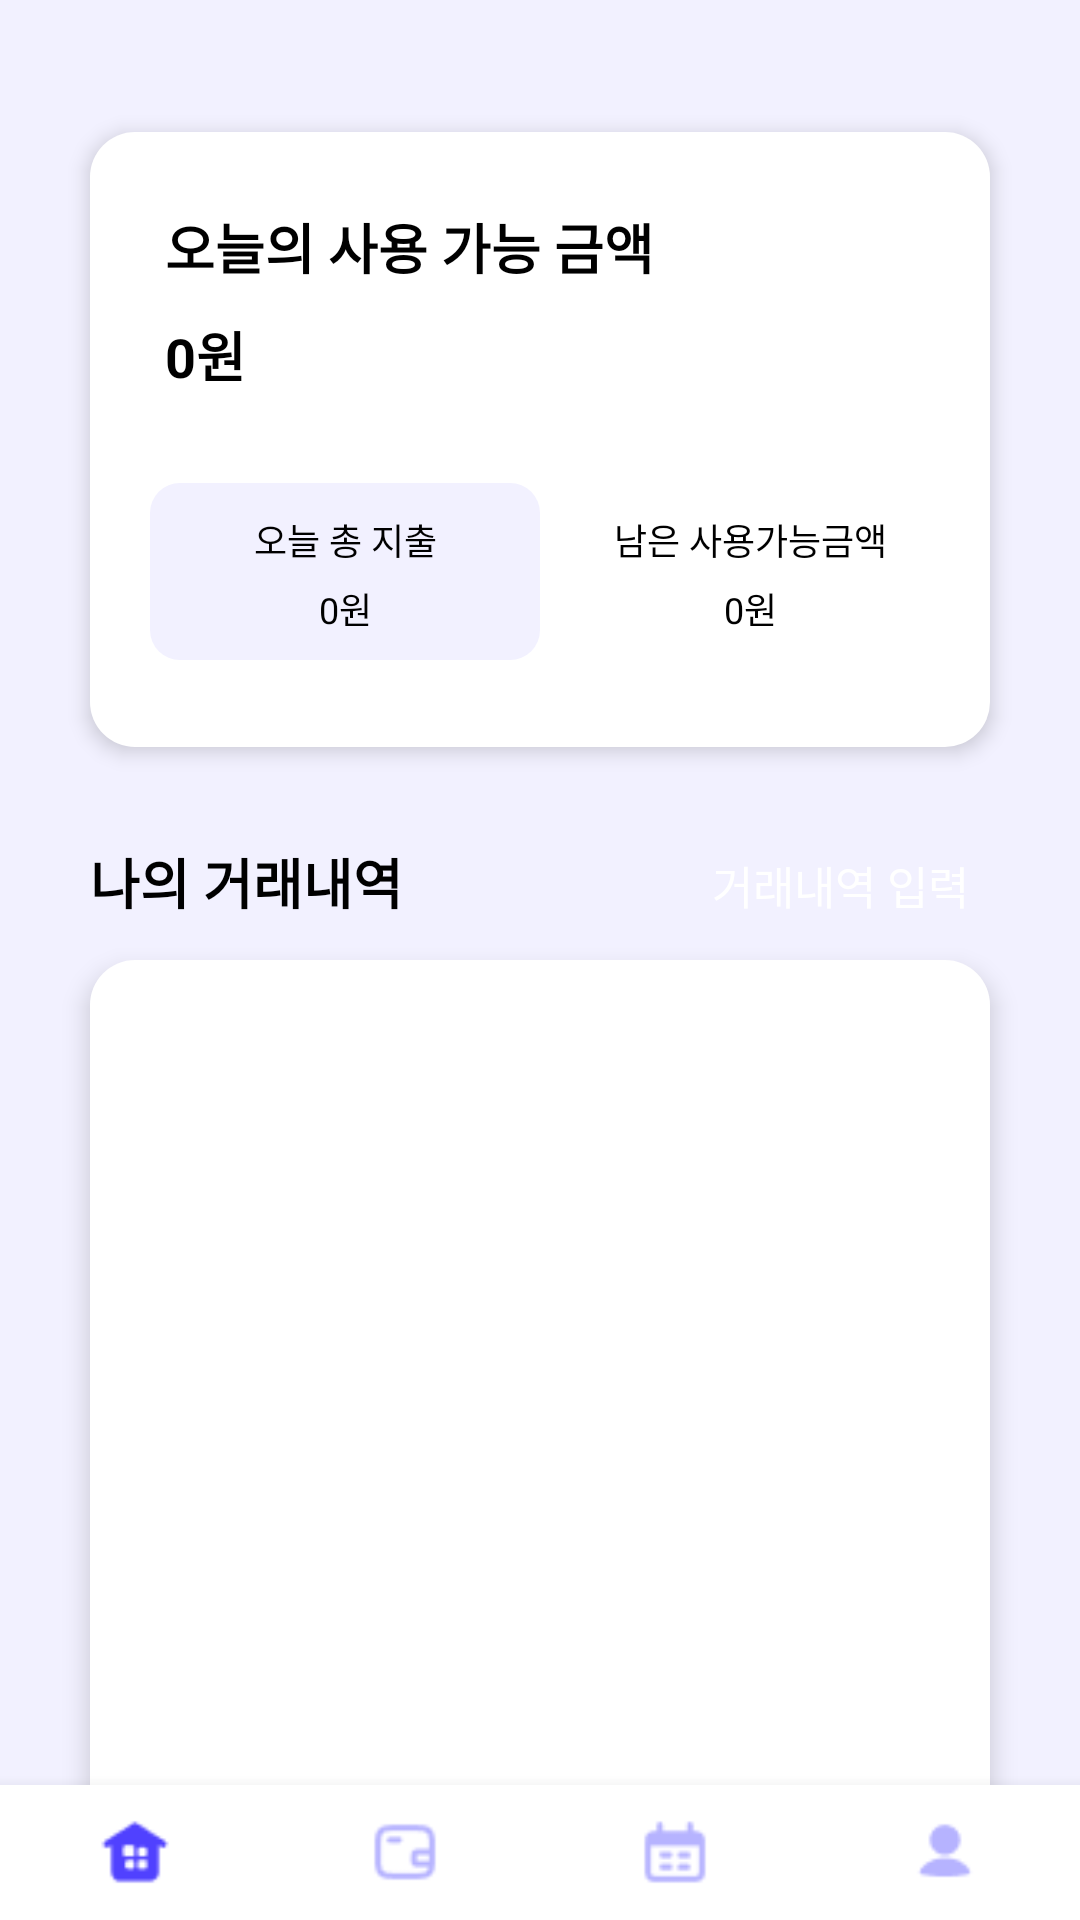

Android layout source for this screen:
<!-- AndroidManifest.xml: application theme Theme.ShowMeTheMoneyProject -->
<!-- res/layout/activity_firstpage.xml -->
<?xml version="1.0" encoding="utf-8"?>
<LinearLayout
    xmlns:android="http://schemas.android.com/apk/res/android"
    xmlns:app="http://schemas.android.com/apk/res-auto"
    android:layout_width="match_parent"
    android:layout_height="match_parent"
    android:background="@color/lightPurple"
    android:orientation="vertical">

    <LinearLayout
        android:layout_width="match_parent"
        android:layout_height="match_parent"
        android:layout_weight="1"
        android:orientation="vertical">
        <LinearLayout
            android:id="@+id/today"
            android:layout_width="match_parent"
            android:layout_height="205dp"
            android:layout_alignParentLeft="true"
            android:layout_marginLeft="30dp"
            android:layout_marginRight="30dp"
            android:layout_alignParentTop="true"
            android:layout_marginTop="44dp"
            android:background="@drawable/background_rectangle"
            android:elevation="4dp"
            android:orientation="vertical">

            <TextView
                android:layout_width="match_parent"
                android:layout_height="26dp"
                android:layout_alignParentLeft="true"
                android:layout_marginLeft="25dp"
                android:layout_alignParentTop="true"
                android:layout_marginTop="25dp"
                android:text="오늘의 사용 가능 금액"
                android:textAppearance="@style/title"/>

            <TextView
                android:id="@+id/availableAmount"
                android:layout_width="121dp"
                android:layout_height="31dp"
                android:layout_alignParentLeft="true"
                android:layout_marginLeft="25dp"
                android:layout_alignParentTop="true"
                android:layout_marginTop="10dp"
                android:text="0원"
                android:textAppearance="@style/title"/>

            <LinearLayout
                android:layout_width="match_parent"
                android:layout_height="60dp"
                android:layout_marginTop="25dp"
                android:orientation="horizontal"
                android:layout_marginLeft="20dp"
                android:layout_marginRight="20dp">

                <LinearLayout
                    android:layout_width="match_parent"
                    android:layout_height="59dp"
                    android:background="@drawable/frame_1"
                    android:orientation="vertical"
                    android:layout_weight="1">

                    <TextView
                        android:layout_width="match_parent"
                        android:layout_height="18dp"
                        android:gravity="center_horizontal"
                        android:text="오늘 총 지출"
                        android:textAppearance="@style/content"
                        android:layout_marginTop="10dp"/>

                    <TextView
                        android:id="@+id/todaysTotal"
                        android:layout_width="match_parent"
                        android:layout_height="18dp"
                        android:gravity="center_horizontal"
                        android:text="0원"
                        android:textAppearance="@style/content"
                        android:layout_marginTop="5dp"/>

                </LinearLayout>

                <LinearLayout
                    android:layout_width="match_parent"
                    android:layout_height="59dp"
                    android:background="@drawable/frame_2"
                    android:layout_marginLeft="10dp"
                    android:orientation="vertical"
                    android:layout_weight="1">

                    <TextView
                        android:layout_width="match_parent"
                        android:layout_height="18dp"
                        android:gravity="center_horizontal"
                        android:text="남은 사용가능금액"
                        android:textAppearance="@style/content"
                        android:layout_marginTop="10dp"/>

                    <TextView
                        android:id="@+id/todaysRemain"
                        android:layout_width="match_parent"
                        android:layout_height="18dp"
                        android:gravity="center_horizontal"
                        android:text="0원"
                        android:textAppearance="@style/content"
                        android:layout_marginTop="5dp"/>

                </LinearLayout>

            </LinearLayout>

        </LinearLayout>

        <LinearLayout
            android:layout_width="match_parent"
            android:layout_height="wrap_content"
            android:layout_marginTop="31dp"
            android:layout_marginLeft="30dp"
            android:layout_marginRight="30dp"
            android:layout_alignParentTop="true"
            android:layout_marginBottom="10dp"
            android:orientation="horizontal">

            <TextView
                android:id="@+id/goToMonthly2"
                android:layout_width="match_parent"
                android:layout_height="30dp"
                android:layout_weight="1"
                android:layout_alignParentLeft="true"
                android:text="나의 거래내역"
                android:textAppearance="@style/title"/>

            <Button
                android:id="@+id/goToInput"
                android:layout_width="match_parent"
                android:layout_height="30dp"
                android:layout_weight="2"
                android:textSize="15dp"
                android:background="@drawable/curved_button_purple"
                android:textColor="@color/white"
                android:text="거래내역 입력" />

        </LinearLayout>


        <LinearLayout
            android:id="@+id/goToMonthly"
            android:layout_width="match_parent"
            android:layout_height="315dp"
            android:background="@drawable/background_rectangle"
            android:layout_alignParentLeft="true"
            android:layout_marginLeft="30dp"
            android:layout_marginRight="30dp"
            android:layout_alignParentTop="true"
            android:elevation="5dp">

            <ListView
                android:id="@+id/usageList"
                android:layout_width="match_parent"
                android:layout_height="match_parent" />

        </LinearLayout>
    </LinearLayout>

    <com.google.android.material.bottomnavigation.BottomNavigationView
        android:id="@+id/navigationView"
        android:layout_width="match_parent"
        android:layout_height="45dp"
        android:layout_alignParentBottom="true"
        android:background="@color/white"
        app:itemIconSize="24dp"
        app:itemIconTint="@drawable/menu_selector_color"
        app:labelVisibilityMode="unlabeled"
        app:menu="@menu/navi_menu" />

</LinearLayout>
<!-- resources referenced by this layout -->
<resources>
  <color name="lightPurple">#f2f1ff</color>
  <color name="white">#FFFFFFFF</color>
  <!-- drawable background_rectangle (drawable) -->
  <?xml version="1.0" encoding="utf-8"?>
  <shape xmlns:android="http://schemas.android.com/apk/res/android">
  
      <solid
          android:color="@color/white"/>
  
      <corners
          android:radius="15dp"/>
  
  </shape>
  <!-- drawable curved_button_purple (drawable) -->
  <?xml version="1.0" encoding="utf-8"?>
  <shape xmlns:android="http://schemas.android.com/apk/res/android"
      android:padding="10dp"
      android:shape="rectangle" >
      <solid android:color="@color/purple" />
      <corners
          android:bottomLeftRadius="20dp"
          android:bottomRightRadius="20dp"
          android:topLeftRadius="20dp"
          android:topRightRadius="20dp" />
  </shape>
  <!-- drawable frame_1 (drawable) -->
  <?xml version="1.0" encoding="utf-8"?>
  <shape xmlns:android="http://schemas.android.com/apk/res/android">
  
      <solid
          android:color="@color/lightPurple"/>
  
      <corners
          android:radius="10dp"/>
  </shape>
  <!-- drawable frame_2 (drawable) -->
  <?xml version="1.0" encoding="utf-8"?>
  <shape xmlns:android="http://schemas.android.com/apk/res/android">
  
      <solid
          android:color="@color/purple"/>
  
      <corners
          android:radius="10dp"/>
  </shape>
  <!-- drawable menu_selector_color (drawable) -->
  <?xml version="1.0" encoding="utf-8"?>
  <selector xmlns:android="http://schemas.android.com/apk/res/android">
      <item android:color="@color/blue" android:state_checked="true"/>
      <item android:color="@color/Purple" android:state_checked="false"/>
  </selector>
  <style name="content">
          <item name="android:textSize">12sp</item>
          <item name="android:textColor">#000000</item>
          <item name="android:textStyle">normal</item>
      </style>
  <style name="title">
          <item name="android:textSize">18sp</item>
          <item name="android:textColor">#000000</item>
          <item name="android:textStyle">bold</item>
      </style>
  <style name="Theme.ShowMeTheMoneyProject" parent="Base.Theme.ShowMeTheMoneyProject" />
  <color name="blue">#5041ff</color>
  <color name="Purple">#B6B3FF</color>
  <style name="Base.Theme.ShowMeTheMoneyProject" parent="Theme.AppCompat.DayNight.NoActionBar">
          
          
      </style>
</resources>
